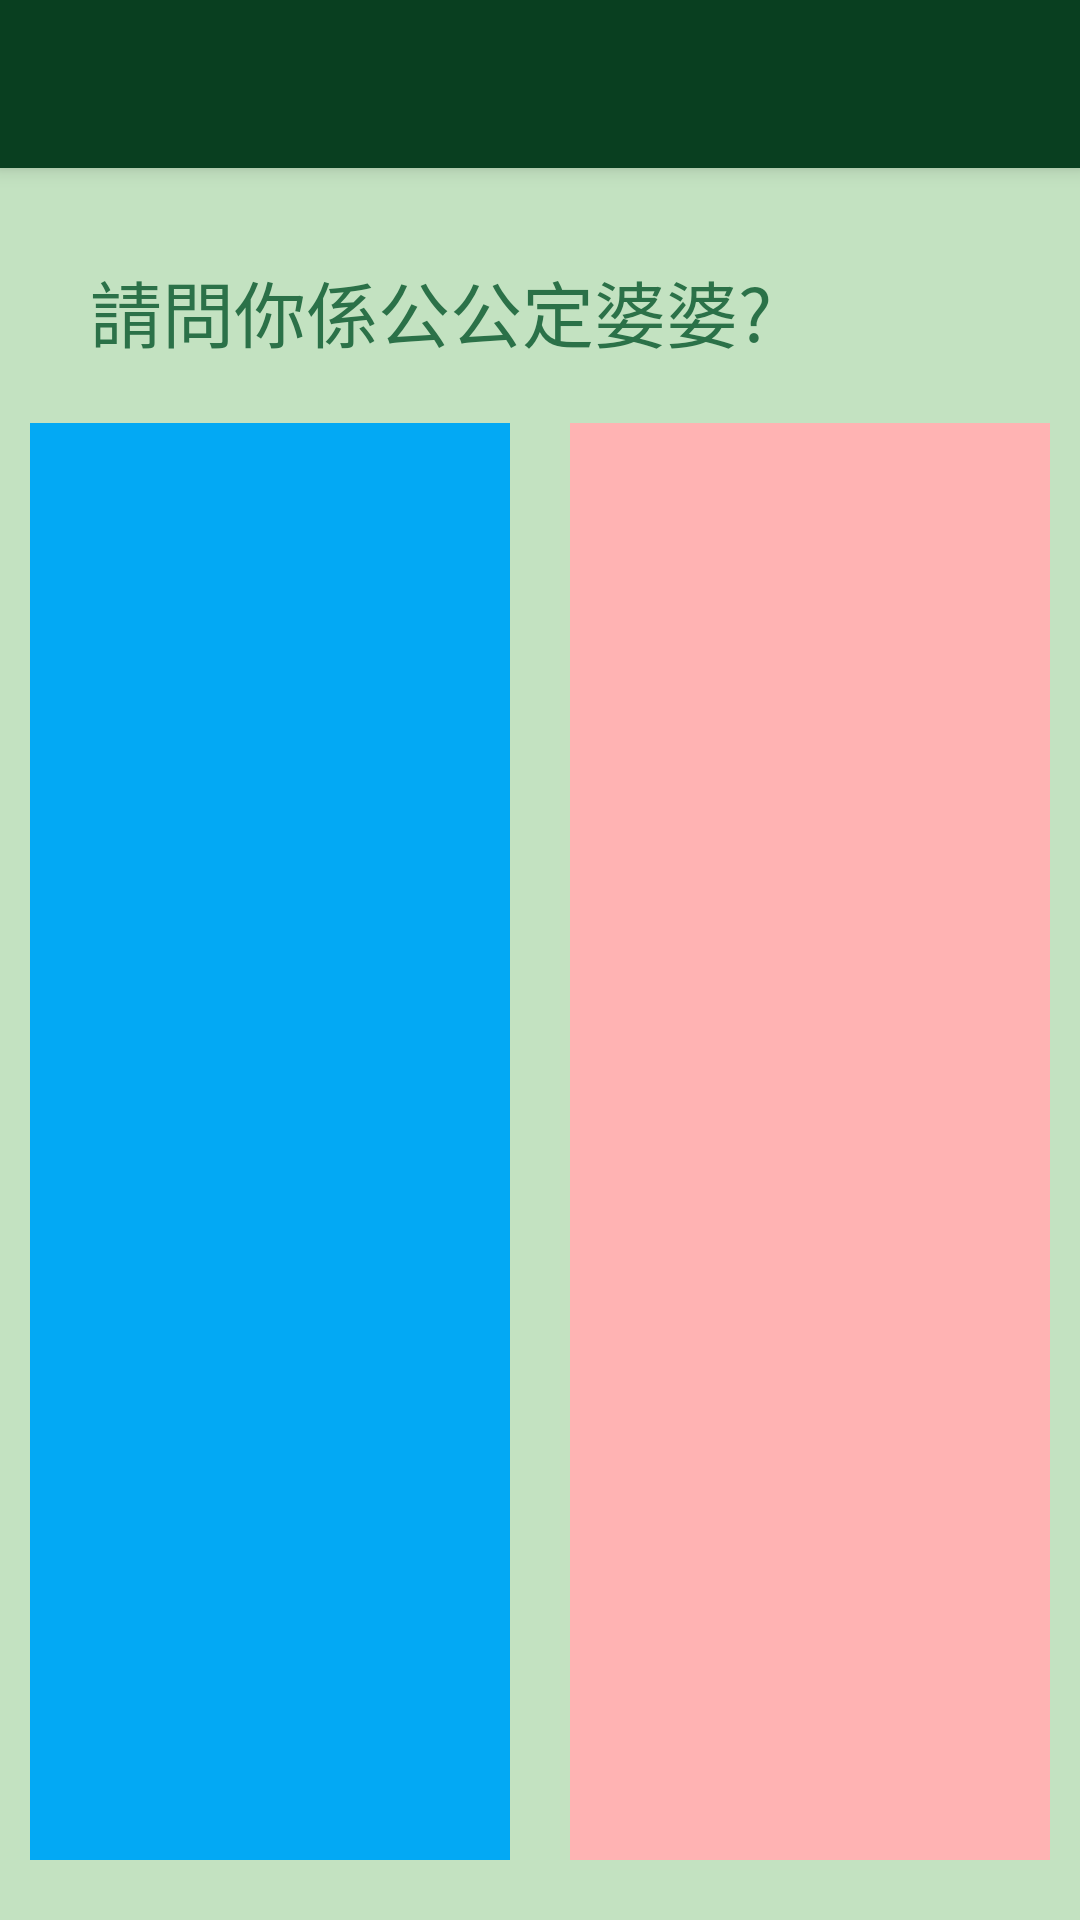

This screen was rendered from an Android layout file. Write that file and the resources it references.
<!-- AndroidManifest.xml: application theme Theme.ProjectA -->
<!-- res/layout/activity_sex.xml -->
<?xml version="1.0" encoding="utf-8"?>
<androidx.constraintlayout.widget.ConstraintLayout xmlns:android="http://schemas.android.com/apk/res/android"
    xmlns:app="http://schemas.android.com/apk/res-auto"
    xmlns:tools="http://schemas.android.com/tools"
    android:layout_width="match_parent"
    android:layout_height="match_parent"
    tools:context=".SexActivity">

    <androidx.appcompat.widget.Toolbar
        android:id="@+id/my_toolbar"
        android:layout_width="match_parent"
        android:layout_height="?attr/actionBarSize"
        android:background="?attr/colorPrimary"
        android:elevation="4dp"
        android:theme="@style/ThemeOverlay.AppCompat.ActionBar"
        app:titleTextColor="@color/white"
        app:layout_constraintEnd_toEndOf="parent"
        app:layout_constraintStart_toStartOf="parent"
        app:layout_constraintTop_toTopOf="parent"
        app:popupTheme="@style/ThemeOverlay.AppCompat.Light" />

    <TextView
        android:id="@+id/sex_tv"
        android:layout_width="wrap_content"
        android:layout_height="wrap_content"
        android:layout_marginStart="30dp"
        android:layout_marginTop="30dp"
        android:text="請問你係公公定婆婆?"
        android:textSize="24dp"
        app:layout_constraintStart_toStartOf="parent"
        app:layout_constraintTop_toBottomOf="@id/my_toolbar" />

    <LinearLayout
        android:layout_width="match_parent"
        android:layout_height="0dp"
        app:layout_constraintBottom_toBottomOf="parent"
        app:layout_constraintEnd_toEndOf="parent"
        app:layout_constraintStart_toStartOf="parent"
        app:layout_constraintTop_toBottomOf="@+id/sex_tv">

        <ImageView
            android:id="@+id/male_button"
            android:layout_width="match_parent"
            android:layout_height="match_parent"
            android:layout_weight="1"
            android:layout_marginHorizontal="10dp"
            android:layout_marginVertical="20dp"
            android:background="#03A9F4"
            app:srcCompat="@drawable/ic_baseline_male_24" />

        <ImageView
            android:id="@+id/female_button"
            android:layout_width="match_parent"
            android:layout_height="match_parent"
            android:layout_weight="1"
            android:layout_marginHorizontal="10dp"
            android:layout_marginVertical="20dp"
            android:background="#FFB3B3"
            app:srcCompat="@drawable/ic_baseline_female_24" />
    </LinearLayout>


</androidx.constraintlayout.widget.ConstraintLayout>
<!-- resources referenced by this layout -->
<resources>
  <style name="Theme.ProjectA" parent="Theme.MaterialComponents.DayNight.NoActionBar">
          
          <item name="colorPrimary">#093f20</item>
          <item name="colorPrimaryVariant">#02231c</item>
          <item name="colorOnPrimary">@color/white</item>
          <item name="android:colorBackground">#c3e2c1</item>
          <item name="android:textColorTertiary">#2b7148</item>
          
          <item name="colorSecondary">@color/teal_200</item>
          <item name="colorSecondaryVariant">@color/teal_700</item>
          <item name="colorOnSecondary">@color/black</item>
          
          <item name="android:statusBarColor">?attr/colorPrimaryVariant</item>
          
      </style>
  <!-- not gathered from this repository: default colours our renderer supplied (Android Studio template values) -->
  <color name="teal_200">#FF03DAC5</color>
  <color name="teal_700">#FF018786</color>
  <color name="black">#FF000000</color>
  <color name="white">#FFFFFFFF</color>
</resources>
